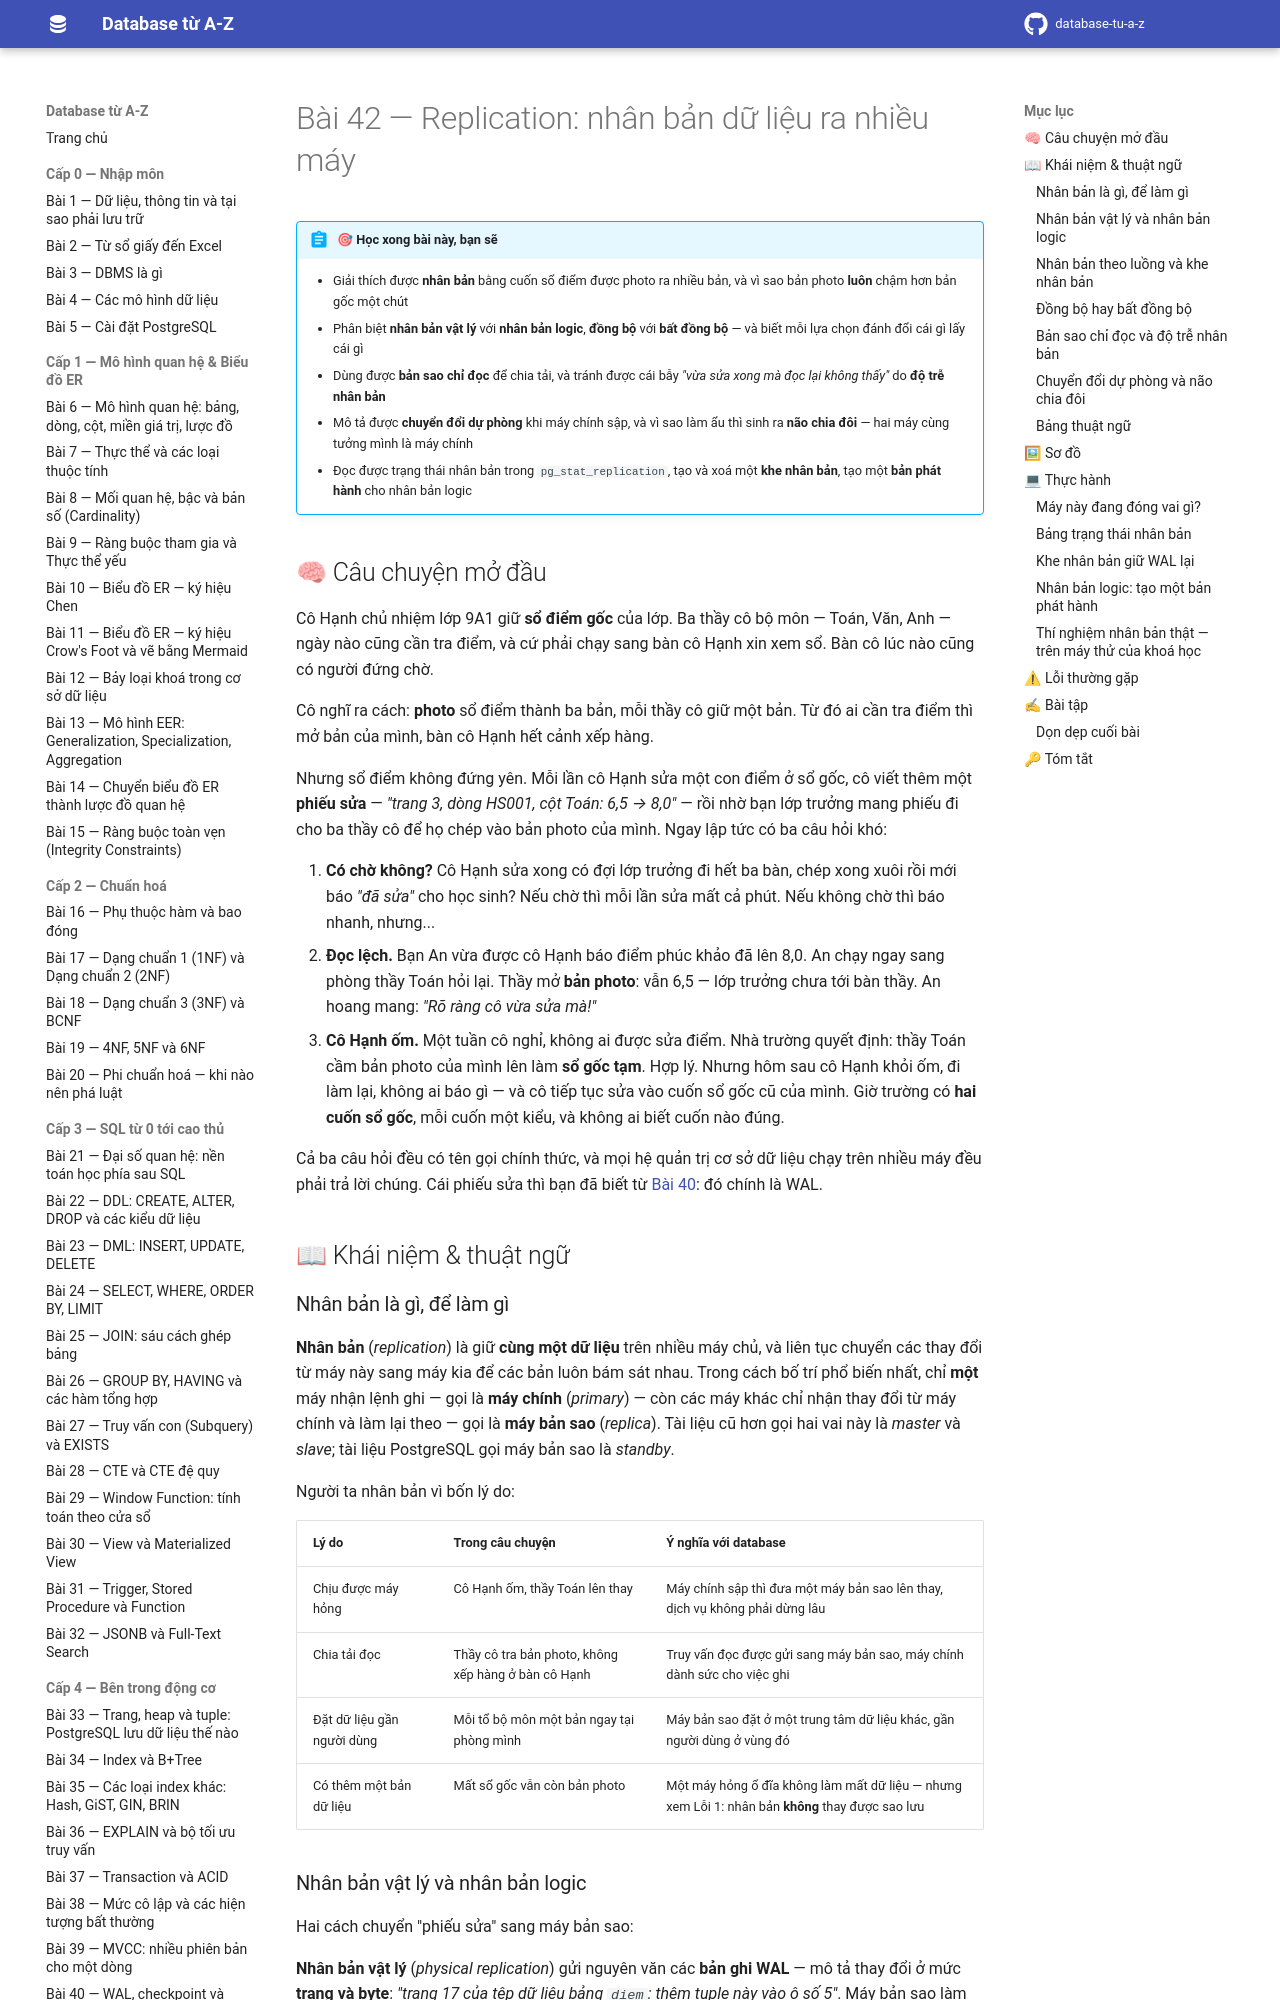

repository: hungnguyen010518/database-tu-a-z · page: cap-5-sieu-nang-cao/42-replication/index.html · generator: mkdocs

# Bài 42 — Replication: nhân bản dữ liệu ra nhiều máy

!!! abstract "🎯 Học xong bài này, bạn sẽ"
    - Giải thích được **nhân bản** bằng cuốn sổ điểm được photo ra nhiều bản, và vì sao bản photo **luôn** chậm hơn bản gốc một chút
    - Phân biệt **nhân bản vật lý** với **nhân bản logic**, **đồng bộ** với **bất đồng bộ** — và biết mỗi lựa chọn đánh đổi cái gì lấy cái gì
    - Dùng được **bản sao chỉ đọc** để chia tải, và tránh được cái bẫy *"vừa sửa xong mà đọc lại không thấy"* do **độ trễ nhân bản**
    - Mô tả được **chuyển đổi dự phòng** khi máy chính sập, và vì sao làm ẩu thì sinh ra **não chia đôi** — hai máy cùng tưởng mình là máy chính
    - Đọc được trạng thái nhân bản trong `pg_stat_replication`, tạo và xoá một **khe nhân bản**, tạo một **bản phát hành** cho nhân bản logic

## 🧠 Câu chuyện mở đầu

Cô Hạnh chủ nhiệm lớp 9A1 giữ **sổ điểm gốc** của lớp. Ba thầy cô bộ môn — Toán, Văn, Anh — ngày nào cũng cần tra điểm, và cứ phải chạy sang bàn cô Hạnh xin xem sổ. Bàn cô lúc nào cũng có người đứng chờ.

Cô nghĩ ra cách: **photo** sổ điểm thành ba bản, mỗi thầy cô giữ một bản. Từ đó ai cần tra điểm thì mở bản của mình, bàn cô Hạnh hết cảnh xếp hàng.

Nhưng sổ điểm không đứng yên. Mỗi lần cô Hạnh sửa một con điểm ở sổ gốc, cô viết thêm một **phiếu sửa** — *"trang 3, dòng HS001, cột Toán: 6,5 → 8,0"* — rồi nhờ bạn lớp trưởng mang phiếu đi cho ba thầy cô để họ chép vào bản photo của mình. Ngay lập tức có ba câu hỏi khó:

1. **Có chờ không?** Cô Hạnh sửa xong có đợi lớp trưởng đi hết ba bàn, chép xong xuôi rồi mới báo *"đã sửa"* cho học sinh? Nếu chờ thì mỗi lần sửa mất cả phút. Nếu không chờ thì báo nhanh, nhưng...
2. **Đọc lệch.** Bạn An vừa được cô Hạnh báo điểm phúc khảo đã lên 8,0. An chạy ngay sang phòng thầy Toán hỏi lại. Thầy mở **bản photo**: vẫn 6,5 — lớp trưởng chưa tới bàn thầy. An hoang mang: *"Rõ ràng cô vừa sửa mà!"*
3. **Cô Hạnh ốm.** Một tuần cô nghỉ, không ai được sửa điểm. Nhà trường quyết định: thầy Toán cầm bản photo của mình lên làm **sổ gốc tạm**. Hợp lý. Nhưng hôm sau cô Hạnh khỏi ốm, đi làm lại, không ai báo gì — và cô tiếp tục sửa vào cuốn sổ gốc cũ của mình. Giờ trường có **hai cuốn sổ gốc**, mỗi cuốn một kiểu, và không ai biết cuốn nào đúng.

Cả ba câu hỏi đều có tên gọi chính thức, và mọi hệ quản trị cơ sở dữ liệu chạy trên nhiều máy đều phải trả lời chúng. Cái phiếu sửa thì bạn đã biết từ [Bài 40](../cap-4-ben-trong-dong-co/40-wal-va-recovery.md): đó chính là WAL.

## 📖 Khái niệm & thuật ngữ

### Nhân bản là gì, để làm gì

**Nhân bản** (*replication*) là giữ **cùng một dữ liệu** trên nhiều máy chủ, và liên tục chuyển các thay đổi từ máy này sang máy kia để các bản luôn bám sát nhau. Trong cách bố trí phổ biến nhất, chỉ **một** máy nhận lệnh ghi — gọi là **máy chính** (*primary*) — còn các máy khác chỉ nhận thay đổi từ máy chính và làm lại theo — gọi là **máy bản sao** (*replica*). Tài liệu cũ hơn gọi hai vai này là *master* và *slave*; tài liệu PostgreSQL gọi máy bản sao là *standby*.

Người ta nhân bản vì bốn lý do:

| Lý do | Trong câu chuyện | Ý nghĩa với database |
|---|---|---|
| Chịu được máy hỏng | Cô Hạnh ốm, thầy Toán lên thay | Máy chính sập thì đưa một máy bản sao lên thay, dịch vụ không phải dừng lâu |
| Chia tải đọc | Thầy cô tra bản photo, không xếp hàng ở bàn cô Hạnh | Truy vấn đọc được gửi sang máy bản sao, máy chính dành sức cho việc ghi |
| Đặt dữ liệu gần người dùng | Mỗi tổ bộ môn một bản ngay tại phòng mình | Máy bản sao đặt ở một trung tâm dữ liệu khác, gần người dùng ở vùng đó |
| Có thêm một bản dữ liệu | Mất sổ gốc vẫn còn bản photo | Một máy hỏng ổ đĩa không làm mất dữ liệu — nhưng xem Lỗi 1: nhân bản **không** thay được sao lưu |
